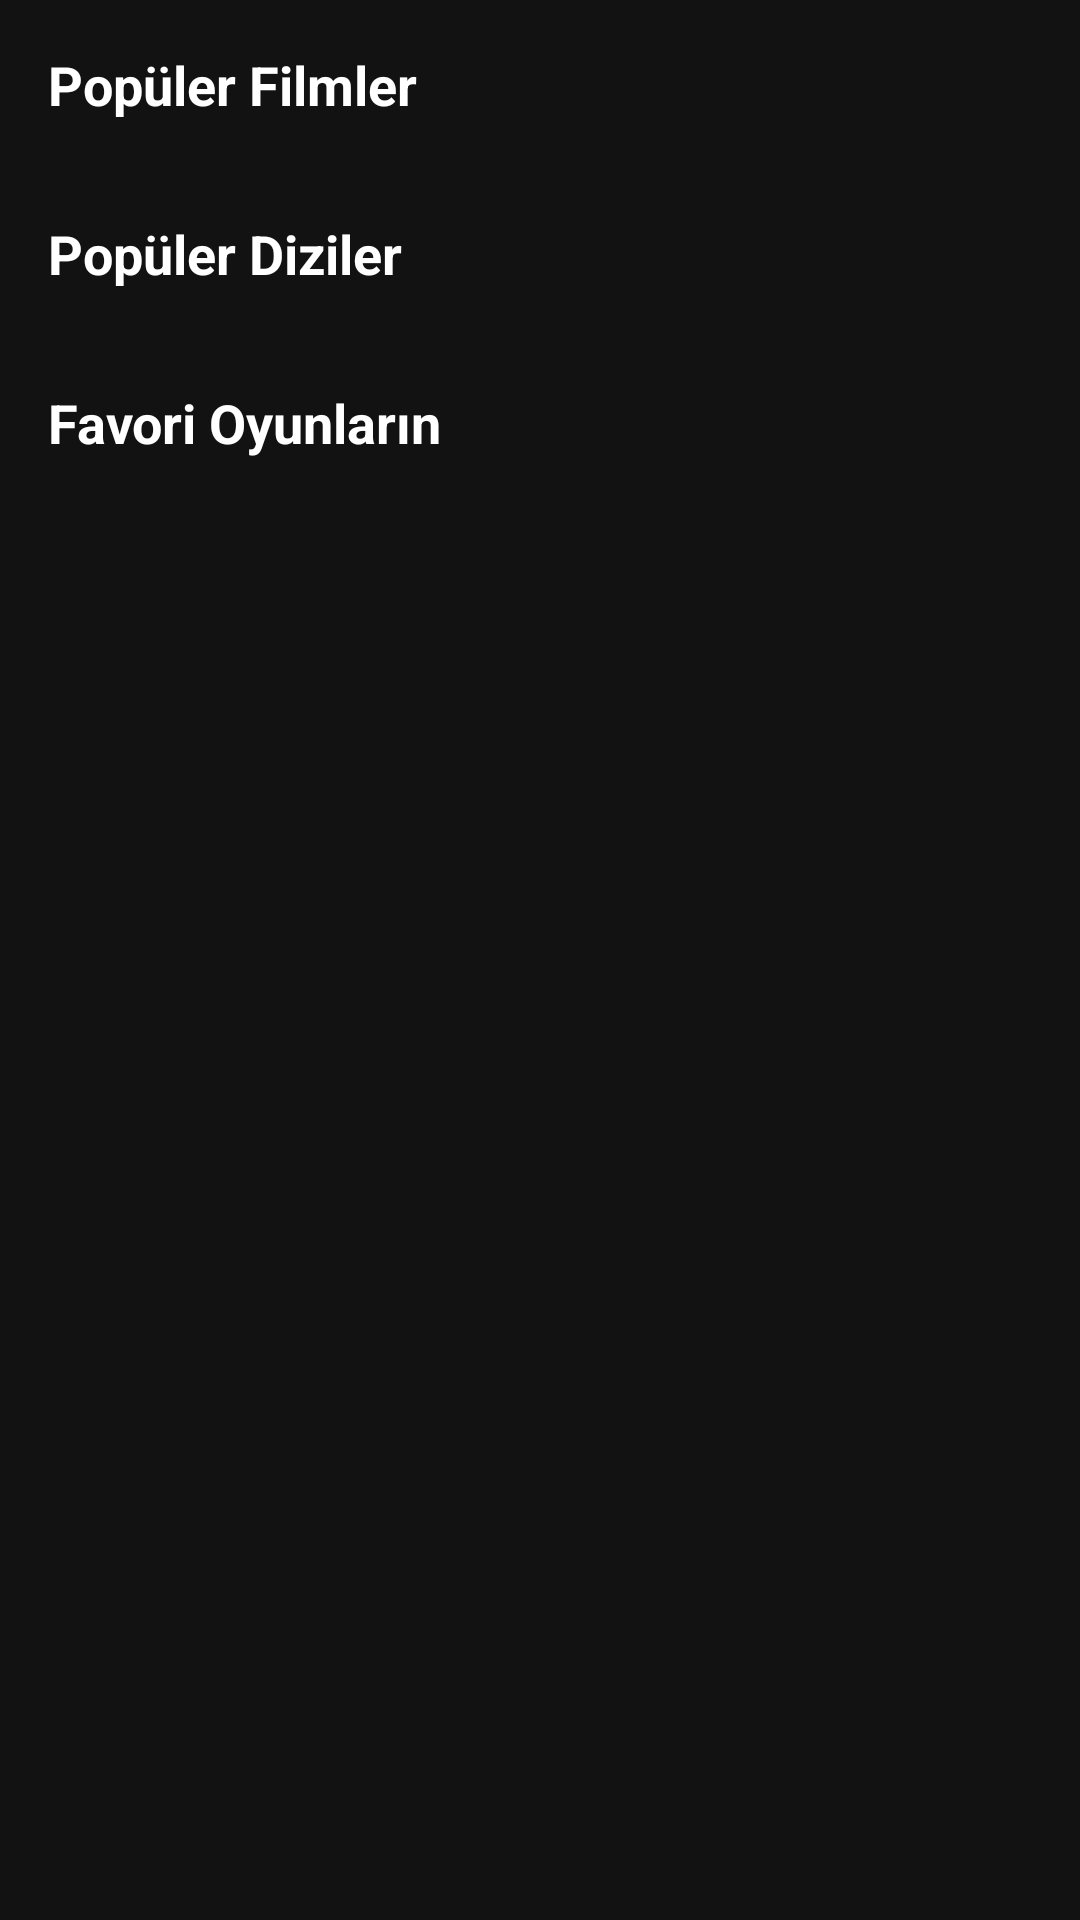

Layout XML and referenced resources for this Android screen:
<!-- AndroidManifest.xml: application theme Theme.FilmDiziEleştirme -->
<!-- res/layout/fragment_home.xml -->
<?xml version="1.0" encoding="utf-8"?>
<androidx.core.widget.NestedScrollView xmlns:android="http://schemas.android.com/apk/res/android"
    android:layout_width="match_parent"
    android:layout_height="match_parent"
    android:background="#121212">

    <LinearLayout
        android:layout_width="match_parent"
        android:layout_height="wrap_content"
        android:orientation="vertical"
        android:paddingBottom="20dp"
        android:paddingTop="16dp">

        <TextView
            android:layout_width="wrap_content"
            android:layout_height="wrap_content"
            android:text="Popüler Filmler"
            android:textColor="#FFFFFF"
            android:textSize="18sp"
            android:textStyle="bold"
            android:layout_marginStart="16dp" />

        <androidx.recyclerview.widget.RecyclerView
            android:id="@+id/recycler_movies"
            android:layout_width="match_parent"
            android:layout_height="wrap_content"
            android:padding="8dp" />

        <TextView
            android:layout_width="wrap_content"
            android:layout_height="wrap_content"
            android:text="Popüler Diziler"
            android:textColor="#FFFFFF"
            android:textSize="18sp"
            android:textStyle="bold"
            android:layout_marginStart="16dp"
            android:layout_marginTop="16dp" />

        <androidx.recyclerview.widget.RecyclerView
            android:id="@+id/recycler_series"
            android:layout_width="match_parent"
            android:layout_height="wrap_content"
            android:padding="8dp" />

        <TextView
            android:layout_width="wrap_content"
            android:layout_height="wrap_content"
            android:text="Favori Oyunların"
            android:textColor="#FFFFFF"
            android:textSize="18sp"
            android:textStyle="bold"
            android:layout_marginStart="16dp"
            android:layout_marginTop="16dp" />

        <androidx.recyclerview.widget.RecyclerView
            android:id="@+id/recycler_games"
            android:layout_width="match_parent"
            android:layout_height="wrap_content"
            android:padding="8dp" />

    </LinearLayout>
</androidx.core.widget.NestedScrollView>
<!-- resources referenced by this layout -->
<resources>
  <style name="Theme.FilmDiziEleştirme" parent="Base.Theme.FilmDiziEleştirme" />
  <style name="Base.Theme.FilmDiziEleştirme" parent="Theme.Material3.DayNight.NoActionBar">
          
          
      </style>
</resources>
